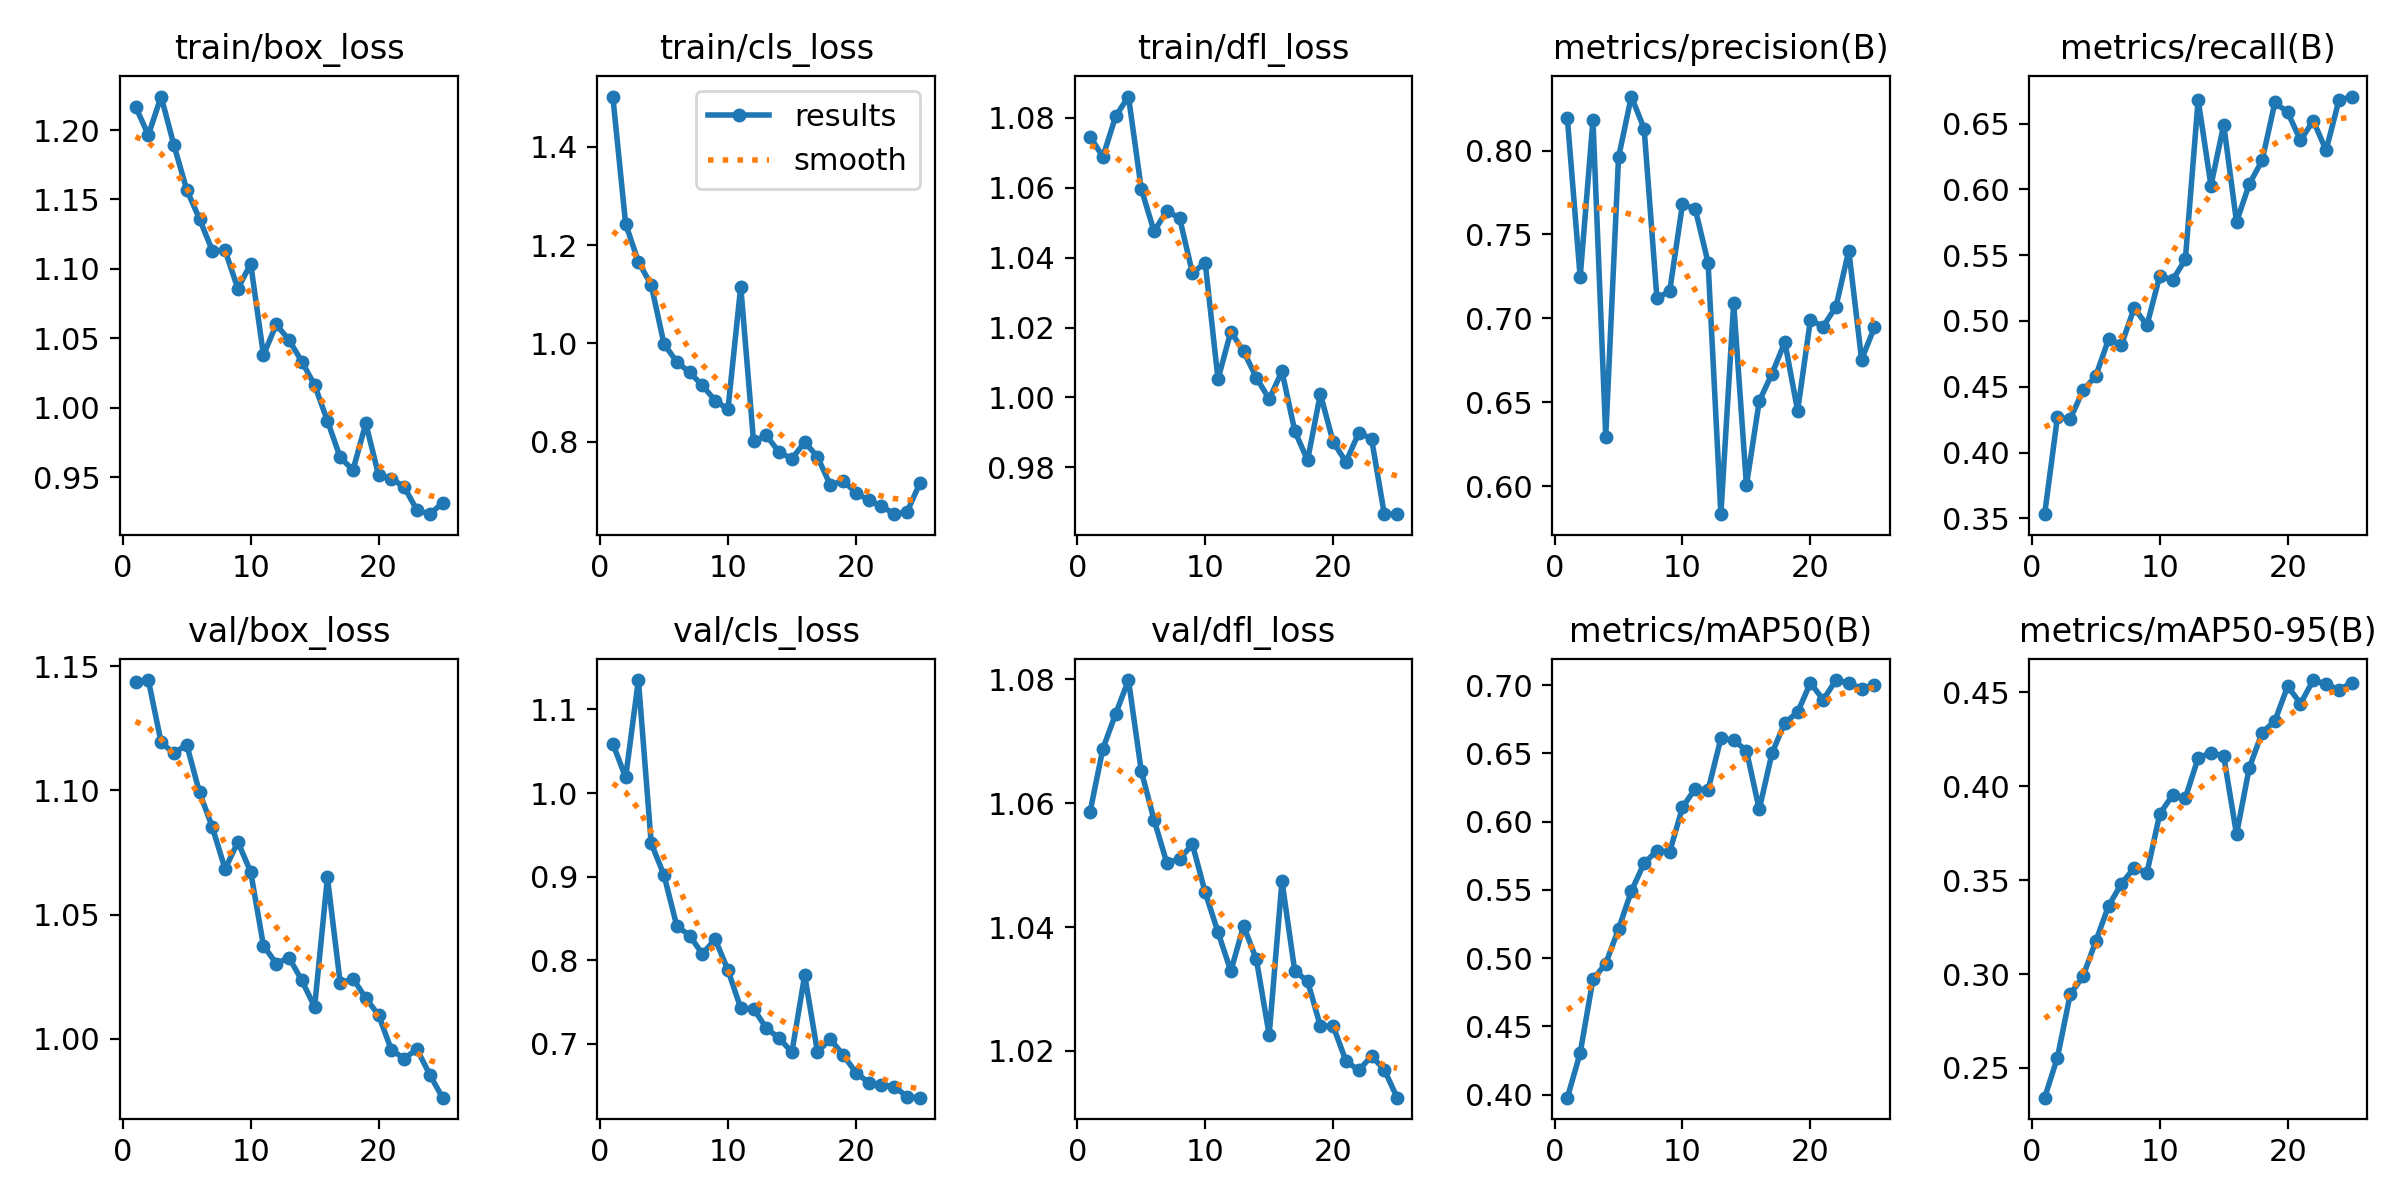

The table this chart was drawn from, first rows:
epoch, time, train/box_loss, train/cls_loss, train/dfl_loss, metrics/precision(B), metrics/recall(B), metrics/mAP50(B), metrics/mAP50-95(B), val/box_loss, val/cls_loss, val/dfl_loss, lr/pg0, lr/pg1, lr/pg2
1, 15.94, 1.217, 1.502, 1.075, 0.8192, 0.3532, 0.3978, 0.2342, 1.144, 1.059, 1.059, 0.0002722, 0.0002722, 0.0002722
2, 29.57, 1.196, 1.243, 1.069, 0.7245, 0.4269, 0.4305, 0.2556, 1.144, 1.019, 1.069, 0.0005281, 0.0005281, 0.0005281
3, 44.03, 1.224, 1.166, 1.08, 0.818, 0.4256, 0.4845, 0.2892, 1.119, 1.135, 1.074, 0.000762, 0.000762, 0.000762
4, 57.55, 1.189, 1.119, 1.086, 0.6295, 0.4471, 0.496, 0.2988, 1.115, 0.9401, 1.08, 0.000734, 0.000734, 0.000734
5, 70.88, 1.157, 0.9989, 1.06, 0.7959, 0.4582, 0.5214, 0.3175, 1.118, 0.9018, 1.065, 0.0007011, 0.0007011, 0.0007011
6, 84.24, 1.136, 0.9623, 1.048, 0.8323, 0.4862, 0.5491, 0.3363, 1.099, 0.841, 1.057, 0.0006681, 0.0006681, 0.0006681
7, 97.41, 1.113, 0.941, 1.053, 0.8131, 0.4818, 0.5696, 0.348, 1.085, 0.8296, 1.05, 0.0006351, 0.0006351, 0.0006351
8, 110.5, 1.113, 0.9144, 1.051, 0.7119, 0.5097, 0.5787, 0.3566, 1.068, 0.8075, 1.051, 0.0006021, 0.0006021, 0.0006021
9, 123.7, 1.086, 0.8835, 1.036, 0.7163, 0.4968, 0.5779, 0.354, 1.079, 0.8251, 1.053, 0.0005691, 0.0005691, 0.0005691
10, 136.8, 1.104, 0.8659, 1.038, 0.7681, 0.5343, 0.6106, 0.3852, 1.067, 0.7883, 1.046, 0.0005361, 0.0005361, 0.0005361
11, 149.9, 1.038, 1.116, 1.005, 0.7651, 0.531, 0.6242, 0.3953, 1.038, 0.7426, 1.039, 0.0005031, 0.0005031, 0.0005031
12, 162.9, 1.06, 0.8007, 1.019, 0.7332, 0.5467, 0.6232, 0.3937, 1.03, 0.7422, 1.033, 0.0004701, 0.0004701, 0.0004701
13, 175.8, 1.049, 0.8125, 1.013, 0.5832, 0.6681, 0.661, 0.415, 1.033, 0.7187, 1.04, 0.0004372, 0.0004372, 0.0004372
14, 188.8, 1.033, 0.7786, 1.006, 0.7089, 0.6029, 0.6596, 0.4179, 1.023, 0.7068, 1.035, 0.0004042, 0.0004042, 0.0004042
15, 201.6, 1.016, 0.7652, 0.9996, 0.6005, 0.6491, 0.6521, 0.4159, 1.013, 0.69, 1.023, 0.0003712, 0.0003712, 0.0003712
16, 214.9, 0.9908, 0.7987, 1.007, 0.6506, 0.5752, 0.609, 0.3744, 1.065, 0.7821, 1.047, 0.0003382, 0.0003382, 0.0003382
17, 227.6, 0.9643, 0.7693, 0.9904, 0.667, 0.604, 0.6504, 0.4099, 1.022, 0.6902, 1.033, 0.0003052, 0.0003052, 0.0003052
18, 240.4, 0.9553, 0.7115, 0.982, 0.6858, 0.6219, 0.6725, 0.4285, 1.024, 0.7057, 1.031, 0.0002722, 0.0002722, 0.0002722
19, 253.2, 0.9889, 0.7202, 1.001, 0.6449, 0.666, 0.6802, 0.4348, 1.016, 0.6869, 1.024, 0.0002392, 0.0002392, 0.0002392
20, 265.8, 0.9516, 0.6961, 0.9873, 0.699, 0.6585, 0.7018, 0.4532, 1.01, 0.6657, 1.024, 0.0002063, 0.0002063, 0.0002063
21, 278.4, 0.9492, 0.6805, 0.9816, 0.6951, 0.6372, 0.6894, 0.4439, 0.9955, 0.6537, 1.018, 0.0001733, 0.0001733, 0.0001733
22, 290.9, 0.9431, 0.6691, 0.9898, 0.707, 0.6522, 0.7038, 0.4565, 0.9921, 0.6506, 1.017, 0.0001403, 0.0001403, 0.0001403
23, 303.7, 0.9265, 0.6523, 0.9882, 0.7404, 0.6296, 0.7017, 0.4543, 0.9958, 0.6489, 1.019, 0.0001073, 0.0001073, 0.0001073
24, 316.2, 0.9235, 0.6565, 0.9666, 0.6754, 0.6675, 0.6976, 0.4514, 0.9856, 0.6367, 1.017, 7.43036e-05, 7.43036e-05, 7.43036e-05
25, 328.8, 0.9316, 0.7154, 0.9667, 0.6945, 0.6705, 0.7005, 0.4549, 0.9763, 0.6356, 1.012, 4.13168e-05, 4.13168e-05, 4.13168e-05
